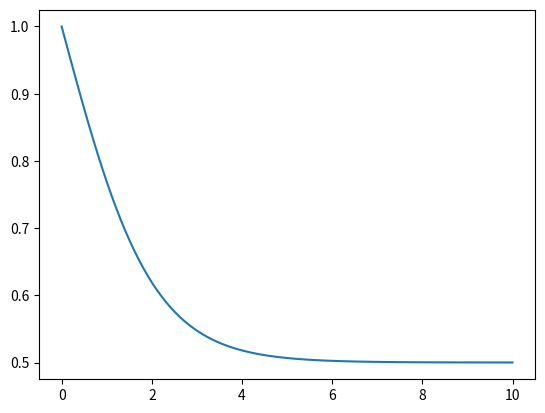

Source code (Python):
import numpy as np
import matplotlib.pyplot as plt

def sigmoid(x):
    return 1 / (1 + np.exp(-x))

# get quantile  : input S_list, times, percentile : if S[i] > percentile, return times[i]
def get_quantile(S_list, times, percentile):
    for i in range(len(S_list)):
        if S_list[i] > percentile:
            return times[i]
    return times[-1]
    
    
if __name__ == '__main__':
    n= 100
    times = np.linspace(0,10,n) # time points
    
    S_list = 1.5- sigmoid(times) # survival probability
    
    plt.plot(times,S_list)
    plt.show()
    
    # get quantile
    print(get_quantile(S_list, times, 0.5))
  
    